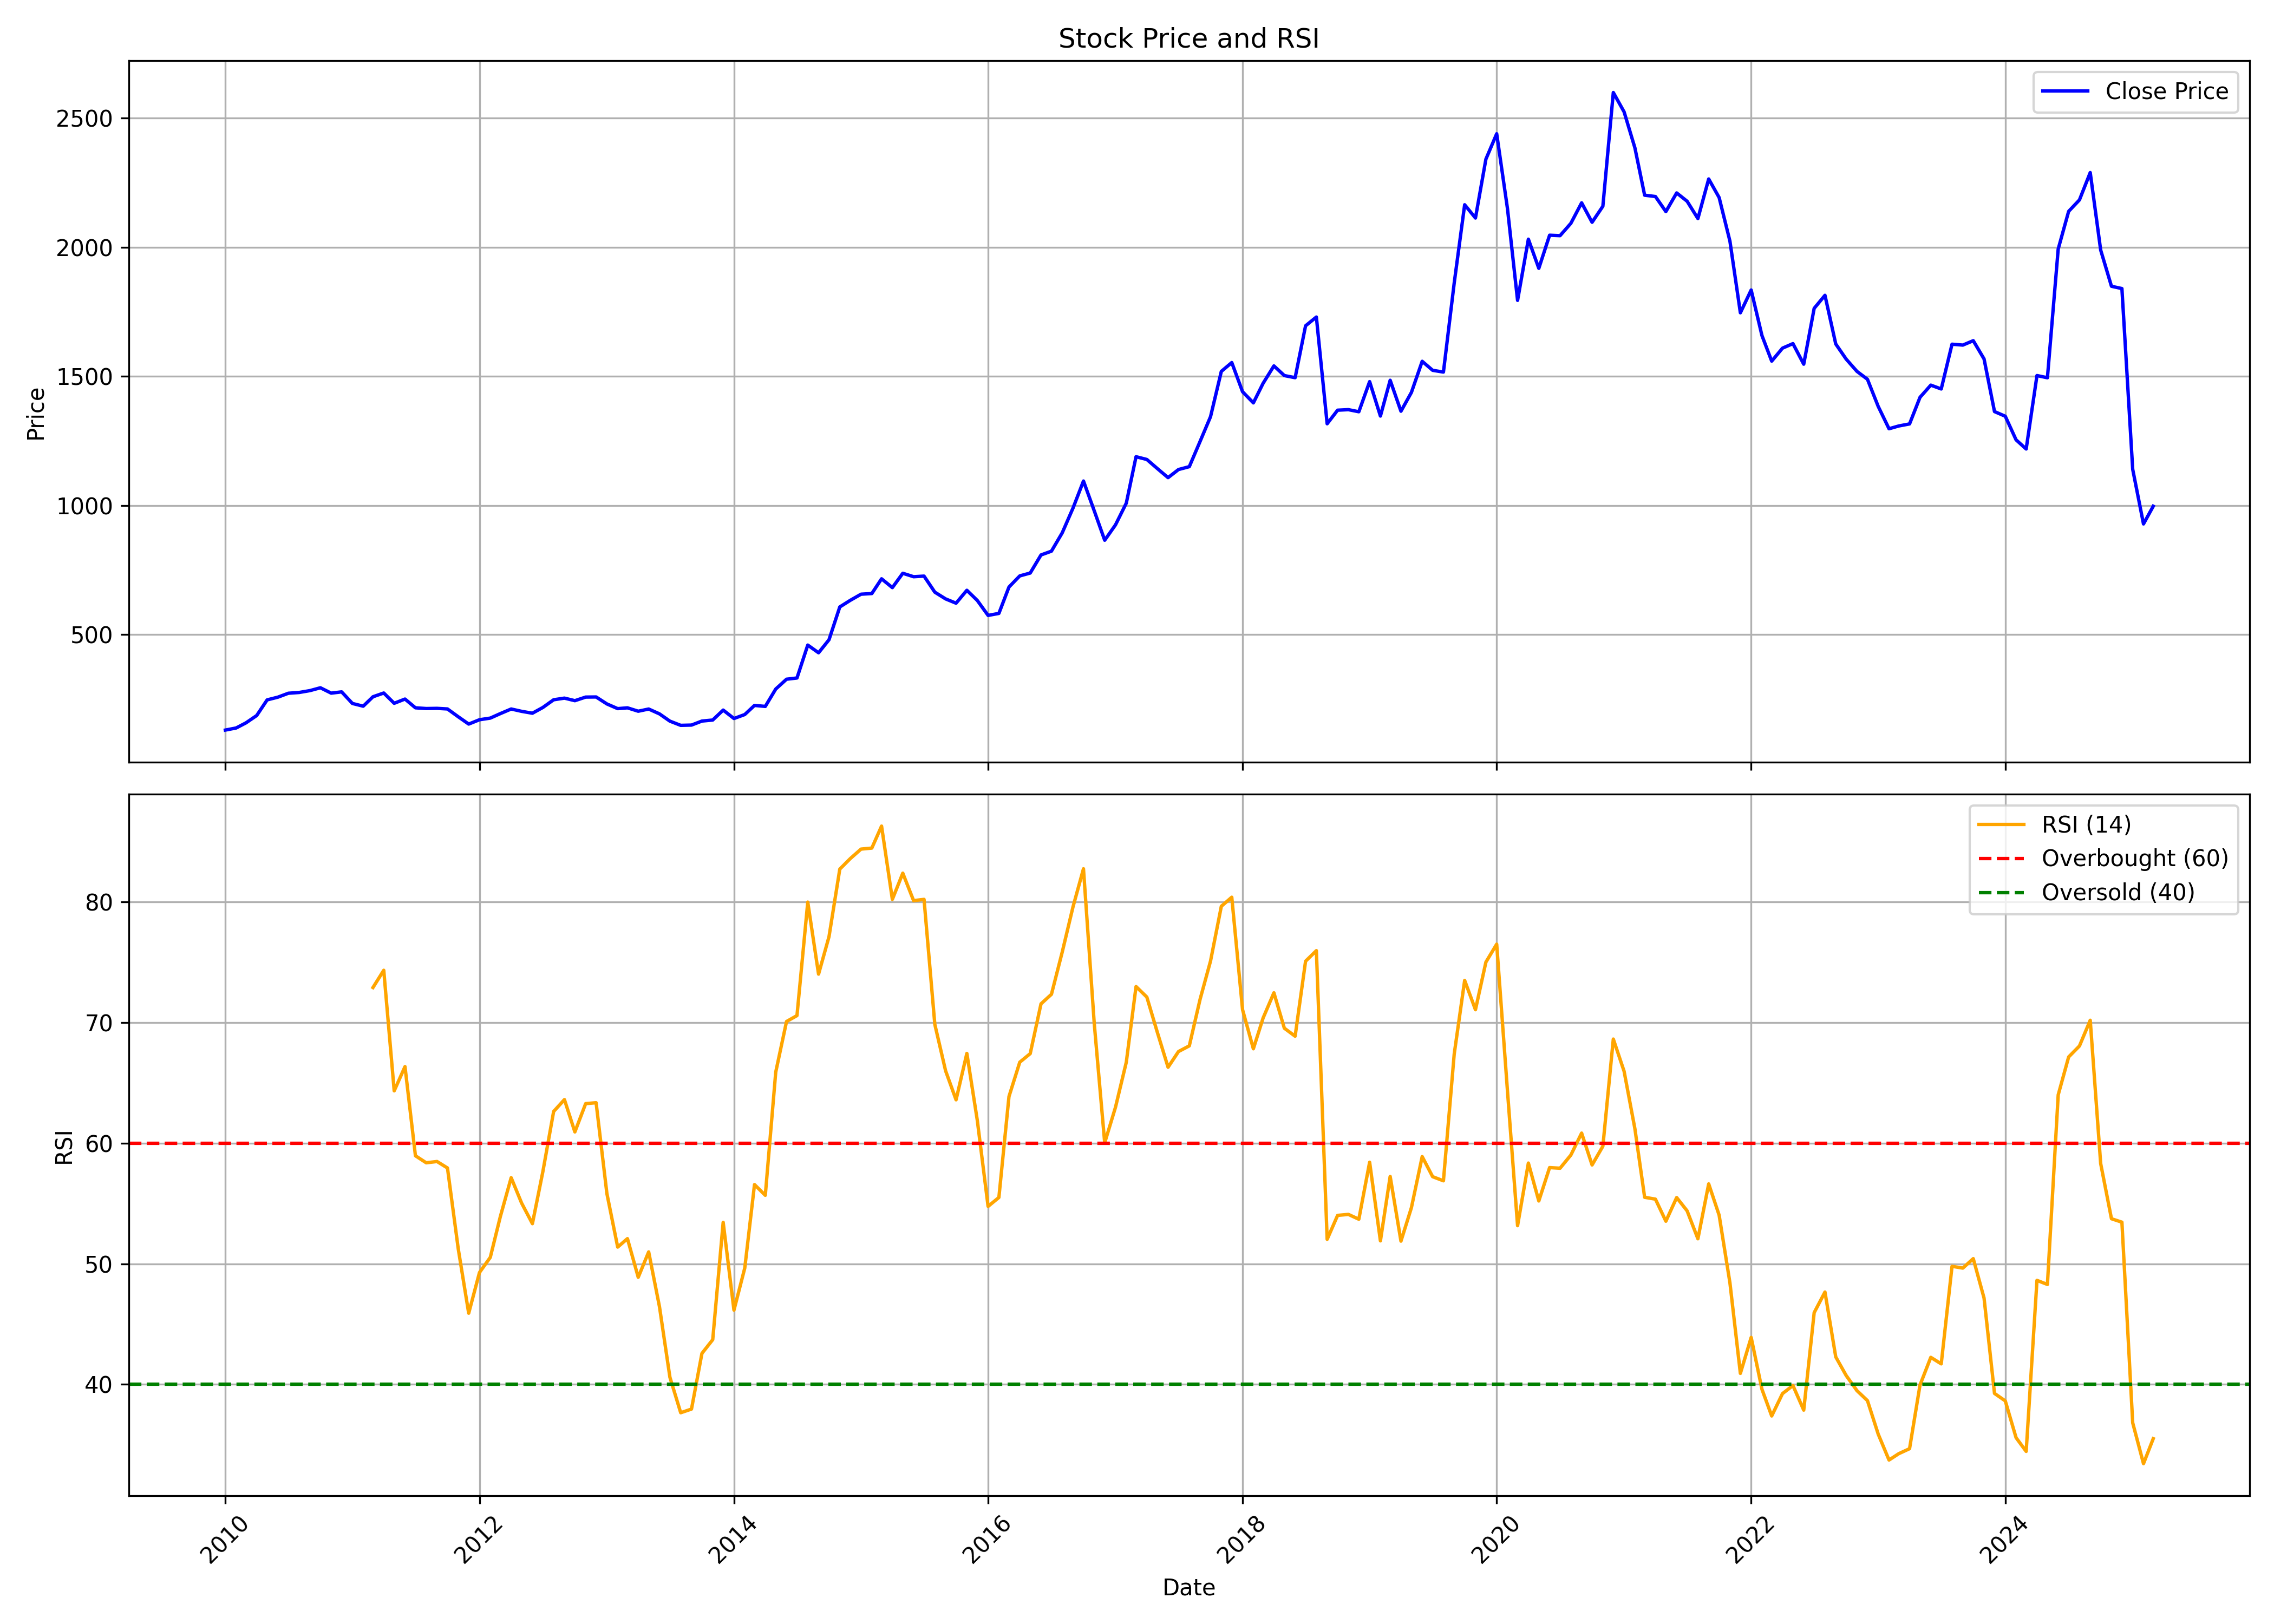

Data behind this chart, as committed beside it:
, date, symbol, open, high, low, close, volume, rsi
0, 2010-01-01, WHIRLPOOL, 20.48, 156, 20.48, 129.3, 662671, 
1, 2010-02-01, WHIRLPOOL, 125.2, 138.9, 122.6, 137.5, 469392, 
2, 2010-03-01, WHIRLPOOL, 137.5, 173.5, 132.3, 157.2, 2633355, 
3, 2010-04-01, WHIRLPOOL, 158.6, 187.8, 157.6, 185.7, 2382051, 
4, 2010-05-01, WHIRLPOOL, 185.8, 276.3, 174.3, 246.3, 11828986, 
5, 2010-06-01, WHIRLPOOL, 244.2, 263.5, 221.1, 256.9, 2287111, 
6, 2010-07-01, WHIRLPOOL, 253, 294.8, 253, 272.1, 1646026, 
7, 2010-08-01, WHIRLPOOL, 277.1, 320.9, 260.7, 275, 1163434, 
8, 2010-09-01, WHIRLPOOL, 275.8, 330.5, 275.8, 282.3, 3328269, 
9, 2010-10-01, WHIRLPOOL, 284.1, 327.7, 281.2, 293.3, 4350871, 
10, 2010-11-01, WHIRLPOOL, 293.8, 320, 269.5, 272.5, 3828584, 
11, 2010-12-01, WHIRLPOOL, 272.7, 309.4, 241.3, 277.4, 1732839, 
12, 2011-01-01, WHIRLPOOL, 274.9, 290.7, 223.8, 232.5, 966302, 
13, 2011-02-01, WHIRLPOOL, 233.5, 238.2, 193.7, 221.9, 3927532, 
14, 2011-03-01, WHIRLPOOL, 221.9, 266.6, 215.3, 258.4, 3865012, 72.91
15, 2011-04-01, WHIRLPOOL, 258.4, 287.8, 256.8, 273, 2513459, 74.35
16, 2011-05-01, WHIRLPOOL, 275.6, 275.6, 220.9, 233.2, 1281424, 64.35
17, 2011-06-01, WHIRLPOOL, 233.5, 252.9, 219.9, 249.6, 1945688, 66.36
18, 2011-07-01, WHIRLPOOL, 253, 264.5, 215, 215.6, 1007486, 58.96
19, 2011-08-01, WHIRLPOOL, 215, 221.1, 185.9, 212.8, 2791518, 58.38
20, 2011-09-01, WHIRLPOOL, 212.8, 235.2, 202.5, 213.5, 935805, 58.49
21, 2011-10-01, WHIRLPOOL, 214.1, 218.9, 200.6, 211.2, 640127, 57.95
22, 2011-11-01, WHIRLPOOL, 209.8, 212.1, 173.4, 180.9, 1168539, 51.24
23, 2011-12-01, WHIRLPOOL, 182.5, 185.8, 144.1, 152.6, 760622, 45.9
24, 2012-01-01, WHIRLPOOL, 151.1, 182.3, 140.1, 169.4, 2260100, 49.28
25, 2012-02-01, WHIRLPOOL, 170.7, 199.2, 166.4, 175.8, 2767316, 50.53
26, 2012-03-01, WHIRLPOOL, 174.2, 198, 171.3, 193.3, 1362750, 53.93
27, 2012-04-01, WHIRLPOOL, 194.2, 238.8, 194.2, 211, 2041476, 57.14
28, 2012-05-01, WHIRLPOOL, 212.1, 223.7, 188.8, 202, 1267688, 55.04
29, 2012-06-01, WHIRLPOOL, 200.9, 207.9, 187, 194.7, 741057, 53.33
30, 2012-07-01, WHIRLPOOL, 195.6, 226.7, 192.3, 216.9, 2353841, 57.64
31, 2012-08-01, WHIRLPOOL, 215, 264.6, 210.7, 246.8, 1731666, 62.63
32, 2012-09-01, WHIRLPOOL, 252.8, 266, 237.8, 253.1, 1632387, 63.62
33, 2012-10-01, WHIRLPOOL, 253, 266, 232.6, 243.3, 1982783, 60.94
34, 2012-11-01, WHIRLPOOL, 246.9, 263.6, 238.8, 257.2, 2398347, 63.29
35, 2012-12-01, WHIRLPOOL, 258.5, 281.8, 251.2, 257.6, 1806304, 63.36
36, 2013-01-01, WHIRLPOOL, 258.2, 278.2, 222, 230.6, 2872585, 55.82
37, 2013-02-01, WHIRLPOOL, 229.3, 232.5, 208.4, 212.4, 917174, 51.39
38, 2013-03-01, WHIRLPOOL, 211.2, 225.7, 195.1, 215.5, 1212780, 52.09
39, 2013-04-01, WHIRLPOOL, 217.4, 217.4, 183, 202.4, 437827, 48.88
40, 2013-05-01, WHIRLPOOL, 202.4, 233.5, 190.7, 210.9, 1256223, 50.99
41, 2013-06-01, WHIRLPOOL, 215.9, 215.9, 184, 192.1, 330520, 46.44
42, 2013-07-01, WHIRLPOOL, 191.7, 196.4, 157, 163.9, 636812, 40.59
43, 2013-08-01, WHIRLPOOL, 167.2, 170.1, 141.1, 147.7, 1616505, 37.65
44, 2013-09-01, WHIRLPOOL, 152.3, 170.1, 139.7, 148.7, 1450692, 37.95
45, 2013-10-01, WHIRLPOOL, 150, 178.8, 147.3, 164.3, 1775245, 42.57
46, 2013-11-01, WHIRLPOOL, 166.1, 175.8, 149.8, 168.3, 780679, 43.71
47, 2013-12-01, WHIRLPOOL, 169.3, 217.9, 165.4, 206.8, 3812109, 53.44
48, 2014-01-01, WHIRLPOOL, 206.3, 210.6, 166.6, 174.1, 793111, 46.16
49, 2014-02-01, WHIRLPOOL, 177.7, 201.4, 167.9, 189.6, 2018198, 49.64
50, 2014-03-01, WHIRLPOOL, 189.7, 232.4, 188.7, 224.8, 2129611, 56.57
51, 2014-04-01, WHIRLPOOL, 225.7, 239, 215.8, 221, 823373, 55.68
52, 2014-05-01, WHIRLPOOL, 221, 309.9, 206.4, 288.4, 1823180, 65.9
53, 2014-06-01, WHIRLPOOL, 290.6, 326.4, 283.4, 326.4, 1107225, 70.1
54, 2014-07-01, WHIRLPOOL, 334.7, 344.5, 301.4, 331.2, 1209753, 70.59
55, 2014-08-01, WHIRLPOOL, 330.8, 491.4, 321.1, 458.7, 4037973, 80
56, 2014-09-01, WHIRLPOOL, 461.9, 461.9, 394.5, 428.8, 1765198, 74.03
57, 2014-10-01, WHIRLPOOL, 432.7, 500.7, 376.2, 479.3, 2406886, 77.13
58, 2014-11-01, WHIRLPOOL, 483.9, 676.2, 475.8, 606.5, 5333459, 82.74
59, 2014-12-01, WHIRLPOOL, 603.2, 658.5, 554.5, 632, 2484670, 83.61
... 123 more rows
